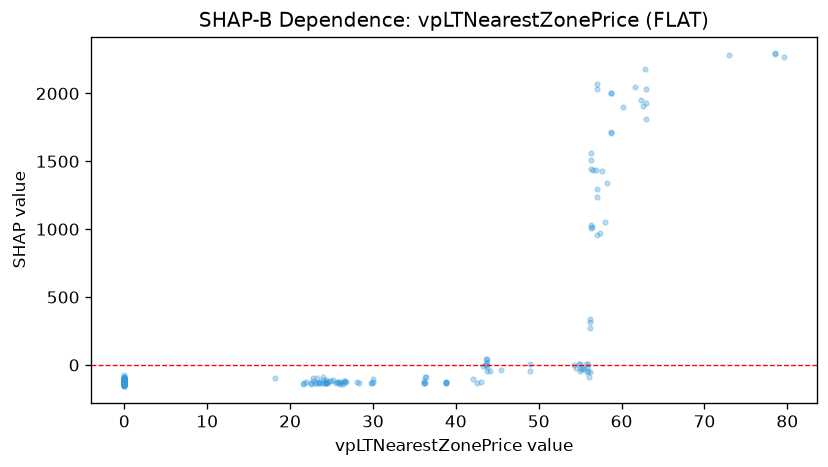

The data file committed next to this chart (first rows):
feature_value, shap_value
0.0, -114
0.0, -119.3
18.17, -93.85
0.0, -131.9
0.0, -133
0.0, -137.7
0.0, -119.5
0.0, -116.2
0.0, -134.1
0.0, -129.7
0.0, -134.1
0.0, -129.7
0.0, -124.4
0.0, -127
0.0, -126.7
0.0, -126.1
0.0, -119.2
0.0, -130.8
0.0, -120.5
0.0, -128.5
21.87, -123.6
0.0, -113.1
0.0, -128.7
0.0, -135.3
0.0, -134.1
25.17, -110.1
0.0, -129.5
0.0, -119.8
24, -113.9
0.0, -119.1
0.0, -125.1
0.0, -117
0.0, -127.1
0.0, -120
0.0, -135.3
0.0, -124.8
23.08, -129.9
0.0, -123.6
0.0, -137.7
22.76, -114.8
22.8, -96.04
23.04, -130.7
0.0, -130.7
23.21, -96.04
0.0, -130.9
0.0, -137.7
0.0, -134.1
0.0, -100.5
0.0, -125.1
0.0, -121.7
0.0, -134.1
0.0, -114.5
0.0, -134.1
22.58, -137.7
22.58, -130.4
21.56, -137.7
21.64, -130.1
0.0, -137.7
23.46, -130.6
23.46, -133.4
... 469 more rows
